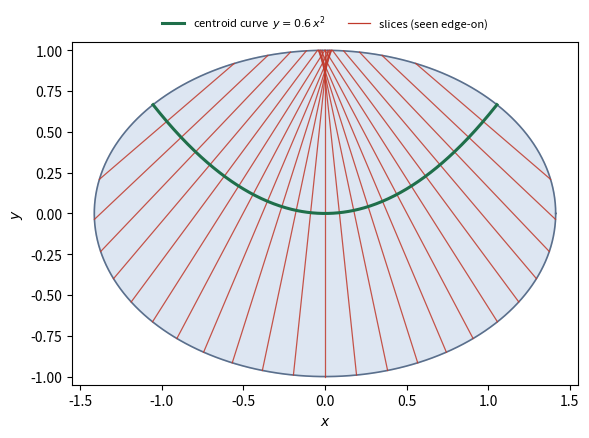

Write the Python code that produced this figure. (Note: this script raises an exception after producing the figure.)
"""Figure for the paper (Section 6): the slices of the sqrt(2)-egg taken perpendicular to the
parabola y = k x^2 cross each other inside the body, yet their areas still add up to the volume.

We draw the picture in the plane z = 0. Each cutting plane is vertical (it contains the z-direction),
so it shows up as a straight line segment: the part of the line through (x, kx^2) with direction
(-2kx, 1) that lies inside the ellipse x^2/a^2 + y^2/b^2 <= 1.

Run:  python3 slices_cross.py      ->  writes ../../figures/slices_cross.png
"""
import numpy as np, matplotlib
matplotlib.use("Agg")
import matplotlib.pyplot as plt

a, b, k = np.sqrt(2), 1.0, 0.6
th = np.linspace(0, 2*np.pi, 400)
fig, ax = plt.subplots(figsize=(6, 4.4))
ax.fill(a*np.cos(th), b*np.sin(th), color="#dde6f2", zorder=0)
ax.plot(a*np.cos(th), b*np.sin(th), color="#5a6f8c", lw=1.2)

# where the parabola leaves the ellipse
X = max(r.real for r in np.roots([k*k/b**2, 0, 1/a**2, 0, -1]) if abs(r.imag) < 1e-12 and r.real > 0)
for x0 in np.linspace(-0.92*X, 0.92*X, 23):
    p = np.array([x0, k*x0*x0]); d = np.array([-2*k*x0, 1.0]); d /= np.linalg.norm(d)
    # solve |p + s d| on ellipse: quadratic in s
    A = d[0]**2/a**2 + d[1]**2/b**2; B = 2*(p[0]*d[0]/a**2 + p[1]*d[1]/b**2); C = p[0]**2/a**2 + p[1]**2/b**2 - 1
    s1, s2 = sorted(np.roots([A, B, C]).real)
    seg = np.array([p + s1*d, p + s2*d])
    ax.plot(seg[:, 0], seg[:, 1], color="#c0392b", lw=0.9, alpha=0.85)
x = np.linspace(-X, X, 400)
ax.plot(x, k*x*x, color="#1f6f4a", lw=2.2, label="centroid curve  $y=0.6\\,x^2$")
ax.plot([], [], color="#c0392b", lw=0.9, label="slices (seen edge-on)")
ax.set_aspect("equal"); ax.set_xlim(-1.55, 1.55); ax.set_ylim(-1.05, 1.05)
ax.set_xlabel("$x$"); ax.set_ylabel("$y$")
ax.legend(loc="lower center", bbox_to_anchor=(0.5, 1.0), ncol=2, fontsize=8, frameon=False)
fig.tight_layout()
import os
out = os.path.join(os.path.dirname(os.path.abspath(__file__)), "..", "..", "figures", "slices_cross.png")
fig.savefig(out, dpi=200)
print("wrote", os.path.normpath(out))
